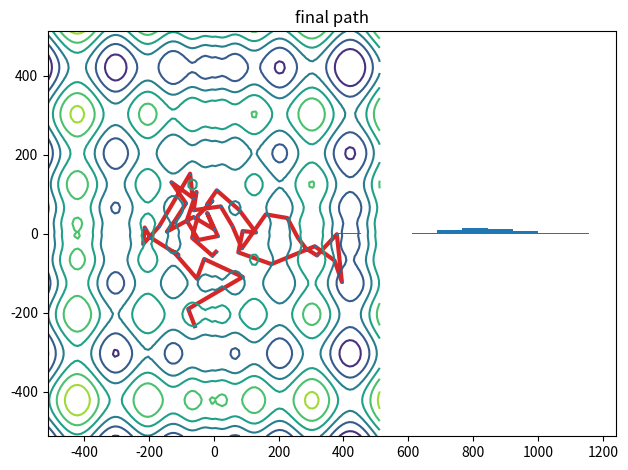

Write the Python code that produced this figure.
import numpy as np
import matplotlib
import matplotlib.pyplot as plt
import random
import math

from mpl_toolkits.mplot3d import Axes3D
from matplotlib import cm
from matplotlib.ticker import LinearLocator, FormatStrFormatter

N_r = 512
x = np.linspace(-N_r,N_r,100)
y = np.linspace(-N_r,N_r,100)
X, Y = np.meshgrid(x, y)
Z = 418.9829*2 - (X*np.sin(np.sqrt(abs(X))) + Y*np.sin(np.sqrt(abs(Y))))

plt.figure(num=None,dpi=80)
plt.contourf(X,Y,Z)
plt.title('Contour plot of Schwefel function with dimension=2')
plt.colorbar()
plt.show()
plt.close()

cplot = plt.figure(num=None,dpi=95)
ax = cplot.add_subplot(111,projection='3d')
surf = ax.plot_surface(X,Y,Z,cmap=cm.coolwarm)
cbar = cplot.colorbar(surf, shrink=0.5, aspect=5)
plt.title('3D plot of Schwefel function with dimension=2')
plt.show()
plt.close()


def sch_fun(x1,x2): 
    return (418.9829*2 - x1*np.sin(np.sqrt(np.abs(x1))) - x2*np.sin(np.sqrt(np.abs(x2)))) 
# simulated annealing to find the minimum 
N = 50
x1 = 0 #we begin our simulation at origin 
x2 = 0 
x1_list = [] 
x2_list = [] 
T = 100 
value_list = [] 
value_list.append(sch_fun(x1,x2)) 
for i in range (1,N): 
    x1_prop = x1 + np.random.normal(0,50) # creating a new propsal solution 
    x2_prop = x2 + np.random.normal(0,50) 
    alpha = np.exp((sch_fun(x1_prop,x2_prop) - sch_fun(x1,x2))/T) #the threshold value 
    if (sch_fun(x1_prop,x2_prop) < sch_fun(x1,x2)): # cheking the coondition 
        x1 = x1_prop #updating new value
        x2 = x2_prop 
    else: 
        if (np.random.rand() < alpha): #now checking with the alpha, where we sometimes accpet bad values 
            x1 = x1_prop 
            x2 = x2_prop 
    #T = 100/(np.log(i+1)) #logarithmic cooling function 
    #T = 100/((i+1)**2) #polynomial cooling function 
    T = 100/np.exp(i) #exponenential cooling function 
    x1_list.append(x1) 
    x2_list.append(x2) 
    value_list.append(sch_fun(x1,x2)) 
plt.hist(value_list) 
plt.show() 
plt.plot(x1_list, x2_list, 'C3', zorder=1, lw=3) 
plt.scatter(x1_list, x2_list, s=1, zorder=2) 
plt.contour(X,Y,Z) 
plt.title('final path') 
plt.tight_layout() 
plt.show()